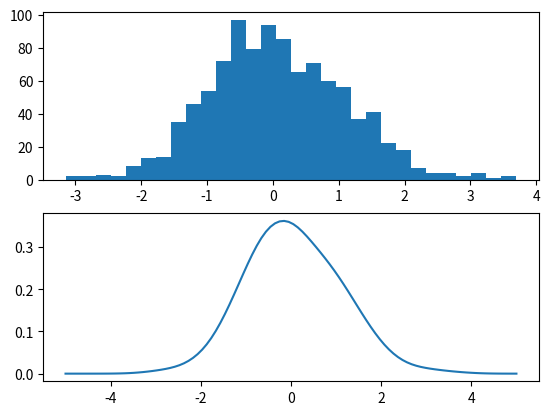
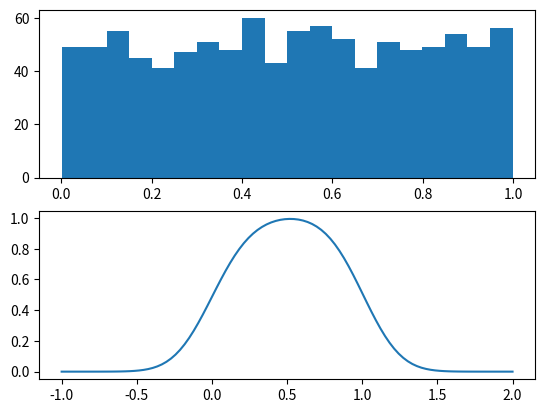

Recreate these plots in Python, in order.
import numpy as np
import matplotlib.pyplot as plt

def ksdensity(data, width=0.3):
    # returns kernel smoothing function from data points in data
    def ksd(x_axis):
        def n_pdf(x, mu=0., sigma=1.): # normal pdf
            u = (x - mu) / abs(sigma)
            y = (1 / (np.sqrt(2 * np.pi) * abs(sigma)))
            y *= np.exp(-u * u / 2)
            return y
        prob = [n_pdf(x_i, data, width) for x_i in x_axis]
        pdf = [np.average(pr) for pr in prob] # each row is one x value
        return np.array(pdf)
    return ksd

if __name__ == "__main__":
    # Plot normal distribution
    fig, ax = plt.subplots(2)
    x = np.random.randn(1000)
    ax[0].hist(x, bins=30) # number of bins
    ks_density = ksdensity(x, width=0.4)
    # np.linspace(start, stop, number of steps)
    x_values = np.linspace(-5., 5., 100)
    ax[1].plot(x_values, ks_density(x_values))

    # Plot uniform distribution
    fig2, ax2 = plt.subplots(2)
    x = np.random.rand(1000)
    ax2[0].hist(x, bins=20)
    ks_density = ksdensity(x, width=0.2)
    x_values = np.linspace(-1., 2., 100)
    ax2[1].plot(x_values, ks_density(x_values))
    plt.show()
